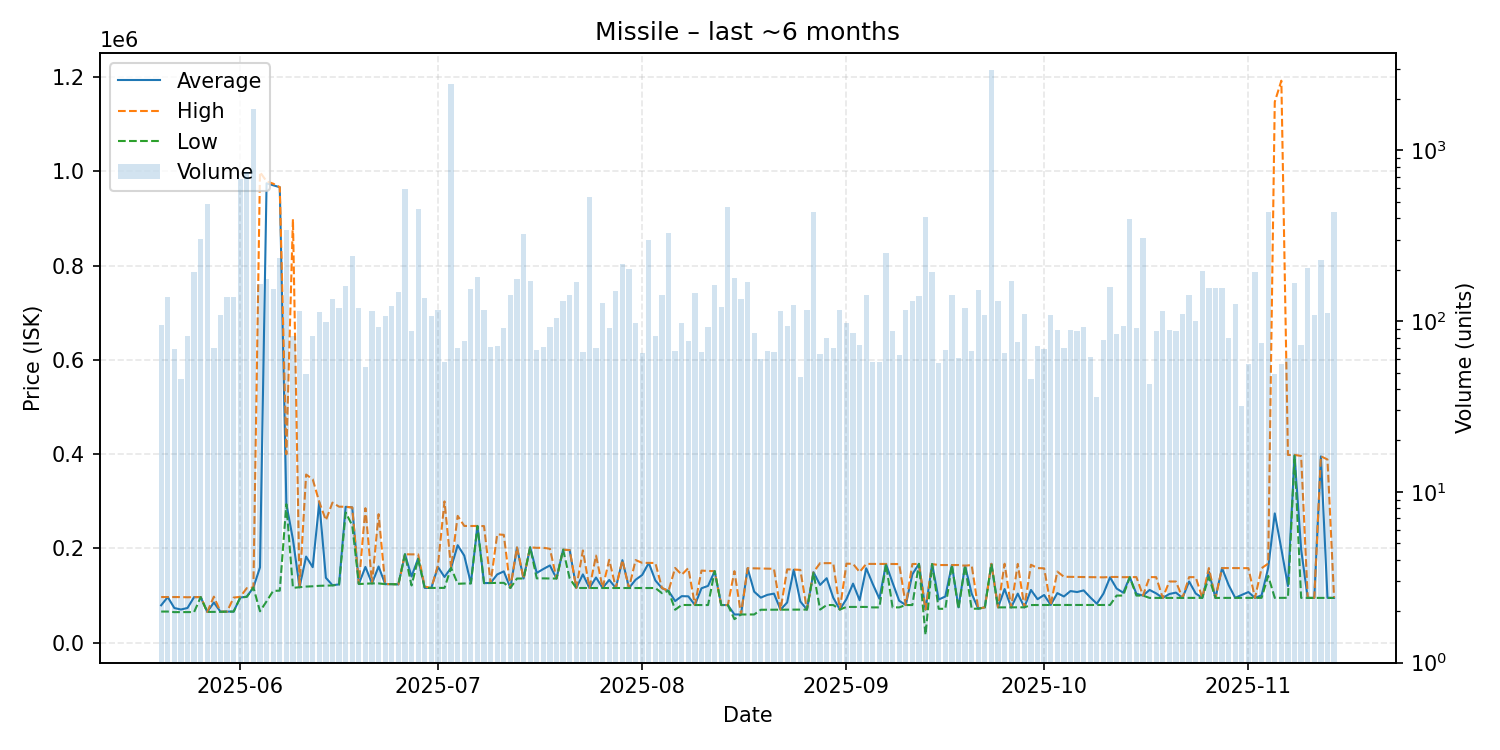

Source data for this figure (header and first rows):
date, average, highest, lowest, order_count, volume
2025-05-20, 79471, 96970, 66160, 38, 95
2025-05-21, 96960, 96970, 66200, 39, 139
2025-05-22, 73707, 96950, 64960, 32, 69
2025-05-23, 70523, 96910, 64970, 22, 46
2025-05-24, 73787, 96500, 65010, 43, 82
2025-05-25, 96830, 96890, 65110, 52, 193
2025-05-26, 96830, 96910, 96810, 49, 302
2025-05-27, 65430, 65430, 65430, 47, 489
2025-05-28, 85428, 97780, 65440, 41, 70
2025-05-29, 65940, 65950, 65550, 46, 108
2025-05-30, 65980, 66010, 65960, 53, 138
2025-05-31, 66200, 95860, 66040, 53, 138
2025-06-01, 95880, 97350, 95690, 68, 677
2025-06-02, 97880, 115900, 97440, 55, 744
2025-06-03, 117200, 117200, 117200, 50, 1745
2025-06-04, 159900, 998700, 66780, 42, 164
2025-06-05, 974900, 978900, 87890, 35, 176
2025-06-06, 970700, 974000, 110100, 39, 154
2025-06-07, 966500, 966700, 110500, 32, 236
2025-06-08, 295000, 399900, 294000, 46, 342
2025-06-09, 219226, 898800, 116400, 37, 82
2025-06-10, 117800, 117800, 117800, 34, 114
2025-06-11, 182806, 356900, 119200, 30, 49
2025-06-12, 160339, 346900, 119800, 34, 82
2025-06-13, 298300, 298500, 120800, 38, 113
2025-06-14, 137770, 260000, 121200, 38, 99
2025-06-15, 122000, 297400, 121600, 34, 135
2025-06-16, 123900, 288700, 123350, 57, 120
2025-06-17, 288400, 288500, 276400, 51, 161
2025-06-18, 287100, 287100, 248900, 42, 241
2025-06-19, 124700, 124900, 124600, 37, 119
2025-06-20, 160859, 285500, 125250, 35, 54
2025-06-21, 125900, 125900, 125900, 34, 115
2025-06-22, 161840, 272800, 125900, 37, 92
2025-06-23, 124400, 124400, 124400, 48, 107
2025-06-24, 124400, 124400, 124400, 45, 123
2025-06-25, 123800, 123800, 123800, 39, 148
2025-06-26, 187800, 187800, 187800, 34, 596
2025-06-27, 140669, 187500, 121500, 38, 88
2025-06-28, 179000, 187600, 177900, 49, 457
2025-06-29, 116300, 119100, 116300, 52, 136
2025-06-30, 116300, 116300, 116300, 44, 107
2025-07-01, 160900, 163900, 116400, 53, 117
2025-07-02, 139591, 299900, 116400, 31, 58
2025-07-03, 159000, 159000, 159000, 52, 2448
2025-07-04, 206929, 269200, 125100, 32, 70
2025-07-05, 184829, 247850, 125700, 31, 77
2025-07-06, 126100, 247700, 125800, 52, 154
2025-07-07, 247700, 247800, 247700, 40, 181
2025-07-08, 126600, 247500, 126500, 37, 116
2025-07-09, 126828, 127000, 126800, 28, 71
2025-07-10, 144967, 230000, 127000, 39, 72
2025-07-11, 151413, 228950, 127100, 52, 91
2025-07-12, 116300, 116300, 116300, 43, 143
2025-07-13, 202000, 202300, 136300, 51, 177
2025-07-14, 136300, 136300, 136300, 56, 324
2025-07-15, 202400, 202400, 202400, 77, 172
2025-07-16, 148144, 201400, 136600, 41, 68
2025-07-17, 156449, 201500, 136600, 37, 71
2025-07-18, 163993, 199400, 136300, 39, 92
... 119 more rows
